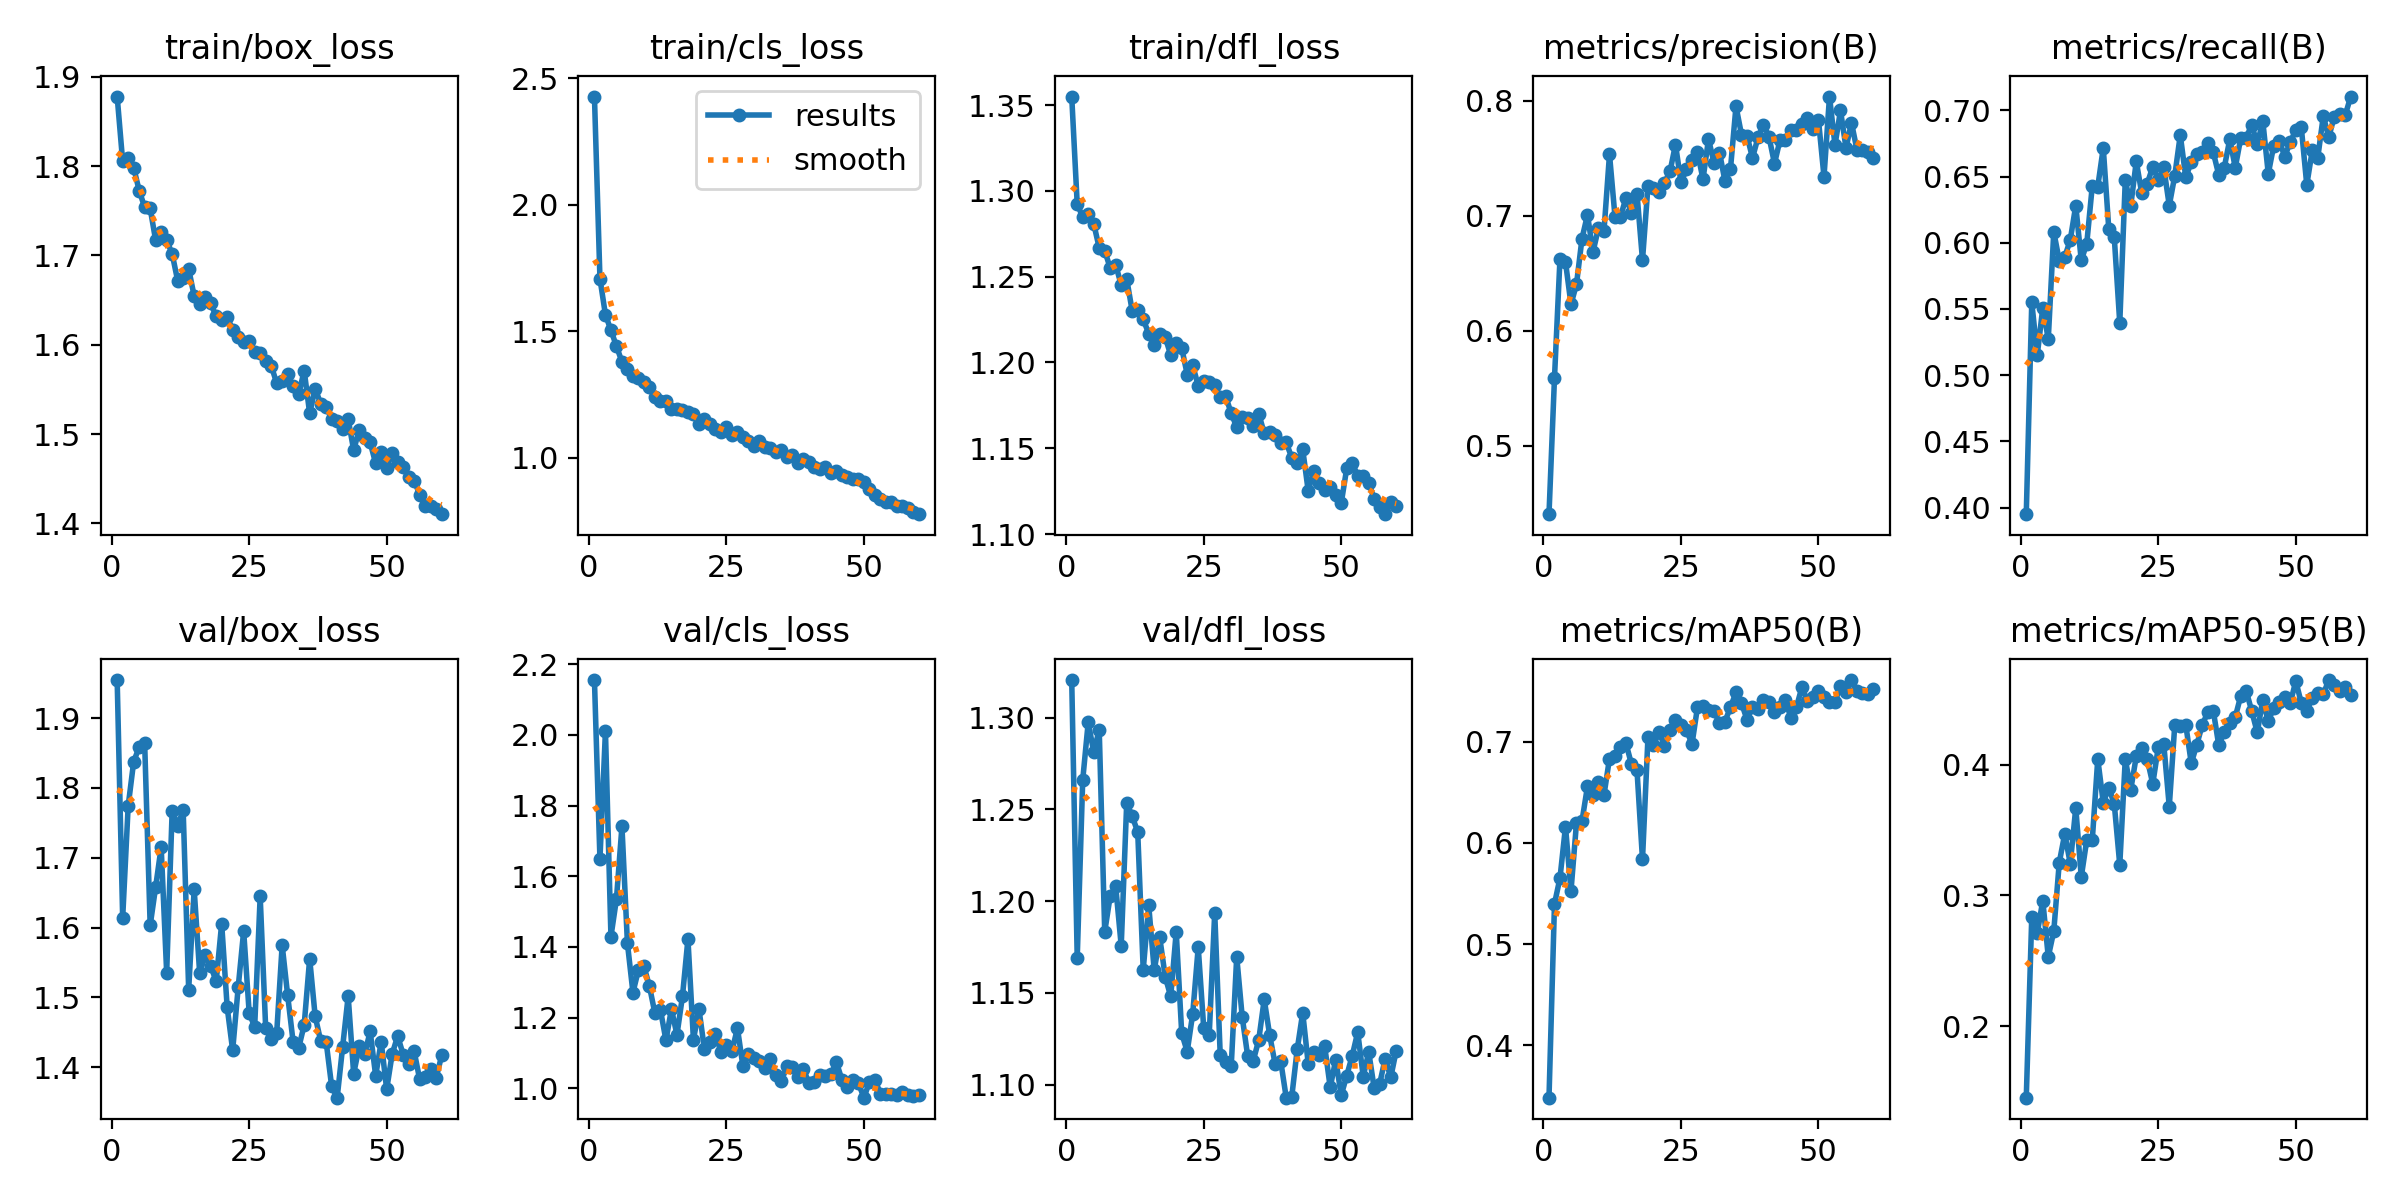

The table this chart was drawn from, first rows:
epoch, train/box_loss, train/cls_loss, train/dfl_loss, metrics/precision(B), metrics/recall(B), metrics/mAP50(B), metrics/mAP50-95(B), val/box_loss, val/cls_loss, val/dfl_loss, lr/pg0, lr/pg1, lr/pg2
1, 1.878, 2.428, 1.355, 0.4405, 0.395, 0.3484, 0.1455, 1.955, 2.155, 1.32, 0.0005517, 0.0005517, 0.0005517
2, 1.805, 1.709, 1.292, 0.5591, 0.555, 0.5398, 0.2837, 1.614, 1.648, 1.169, 0.001089, 0.001089, 0.001089
3, 1.809, 1.566, 1.285, 0.6628, 0.5153, 0.5653, 0.2713, 1.774, 2.011, 1.266, 0.001608, 0.001608, 0.001608
4, 1.798, 1.505, 1.286, 0.6598, 0.5508, 0.616, 0.2961, 1.838, 1.429, 1.297, 0.001584, 0.001584, 0.001584
5, 1.773, 1.442, 1.281, 0.623, 0.5273, 0.5526, 0.2531, 1.859, 1.535, 1.281, 0.001584, 0.001584, 0.001584
6, 1.754, 1.38, 1.267, 0.6405, 0.6082, 0.6197, 0.2727, 1.864, 1.741, 1.293, 0.001557, 0.001557, 0.001557
7, 1.753, 1.353, 1.265, 0.6802, 0.5865, 0.6215, 0.3252, 1.603, 1.41, 1.183, 0.00153, 0.00153, 0.00153
8, 1.717, 1.324, 1.255, 0.7008, 0.5893, 0.6559, 0.3471, 1.658, 1.271, 1.203, 0.001502, 0.001502, 0.001502
9, 1.726, 1.315, 1.257, 0.6685, 0.6022, 0.6474, 0.3243, 1.715, 1.335, 1.208, 0.001474, 0.001474, 0.001474
10, 1.717, 1.298, 1.245, 0.6895, 0.6281, 0.6602, 0.3669, 1.536, 1.345, 1.176, 0.001447, 0.001447, 0.001447
11, 1.702, 1.28, 1.249, 0.6869, 0.5867, 0.6473, 0.3141, 1.767, 1.289, 1.254, 0.001419, 0.001419, 0.001419
12, 1.672, 1.241, 1.23, 0.7534, 0.5994, 0.6832, 0.3425, 1.746, 1.212, 1.246, 0.001392, 0.001392, 0.001392
13, 1.675, 1.224, 1.231, 0.6992, 0.6429, 0.6852, 0.3423, 1.768, 1.222, 1.238, 0.001364, 0.001364, 0.001364
14, 1.685, 1.224, 1.225, 0.699, 0.6424, 0.6949, 0.4042, 1.511, 1.136, 1.163, 0.001337, 0.001337, 0.001337
15, 1.655, 1.193, 1.217, 0.7157, 0.6716, 0.6981, 0.3709, 1.655, 1.225, 1.198, 0.001309, 0.001309, 0.001309
16, 1.645, 1.193, 1.21, 0.7025, 0.6106, 0.6775, 0.3824, 1.535, 1.151, 1.162, 0.001282, 0.001282, 0.001282
17, 1.654, 1.189, 1.216, 0.7191, 0.6041, 0.6715, 0.37, 1.56, 1.26, 1.18, 0.001254, 0.001254, 0.001254
18, 1.646, 1.182, 1.215, 0.6614, 0.5393, 0.5836, 0.3234, 1.545, 1.422, 1.159, 0.001227, 0.001227, 0.001227
19, 1.632, 1.173, 1.204, 0.726, 0.6471, 0.7049, 0.4042, 1.523, 1.137, 1.148, 0.001199, 0.001199, 0.001199
20, 1.628, 1.135, 1.212, 0.7239, 0.6281, 0.6962, 0.3809, 1.606, 1.225, 1.183, 0.001172, 0.001172, 0.001172
21, 1.631, 1.154, 1.208, 0.7202, 0.6614, 0.7094, 0.4063, 1.486, 1.11, 1.128, 0.001144, 0.001144, 0.001144
22, 1.617, 1.134, 1.193, 0.7287, 0.6374, 0.6957, 0.4123, 1.424, 1.131, 1.118, 0.001117, 0.001117, 0.001117
23, 1.609, 1.116, 1.198, 0.7385, 0.6448, 0.7112, 0.404, 1.514, 1.153, 1.139, 0.001089, 0.001089, 0.001089
24, 1.603, 1.103, 1.187, 0.7619, 0.6573, 0.7209, 0.3853, 1.595, 1.103, 1.175, 0.001062, 0.001062, 0.001062
25, 1.604, 1.121, 1.189, 0.7289, 0.6475, 0.7162, 0.4133, 1.478, 1.121, 1.131, 0.001034, 0.001034, 0.001034
26, 1.592, 1.089, 1.189, 0.7404, 0.6569, 0.7112, 0.4157, 1.458, 1.105, 1.127, 0.001007, 0.001007, 0.001007
27, 1.591, 1.101, 1.187, 0.7482, 0.6281, 0.6975, 0.3679, 1.645, 1.17, 1.194, 0.0009794, 0.0009794, 0.0009794
28, 1.581, 1.081, 1.18, 0.7552, 0.6507, 0.734, 0.4303, 1.456, 1.062, 1.116, 0.0009519, 0.0009519, 0.0009519
29, 1.577, 1.067, 1.18, 0.7318, 0.6814, 0.7351, 0.4295, 1.44, 1.097, 1.113, 0.0009243, 0.0009243, 0.0009243
30, 1.557, 1.048, 1.17, 0.7666, 0.6494, 0.7314, 0.4304, 1.449, 1.086, 1.11, 0.0008969, 0.0008969, 0.0008969
31, 1.56, 1.067, 1.162, 0.7462, 0.661, 0.7301, 0.401, 1.575, 1.078, 1.17, 0.0008693, 0.0008693, 0.0008693
32, 1.567, 1.045, 1.168, 0.7549, 0.6667, 0.7182, 0.4152, 1.503, 1.057, 1.137, 0.0008418, 0.0008418, 0.0008418
33, 1.553, 1.041, 1.167, 0.7301, 0.6688, 0.7198, 0.4303, 1.435, 1.084, 1.115, 0.0008143, 0.0008143, 0.0008143
34, 1.544, 1.024, 1.163, 0.7409, 0.6753, 0.734, 0.44, 1.428, 1.038, 1.113, 0.0007868, 0.0007868, 0.0007868
35, 1.571, 1.032, 1.17, 0.7953, 0.6683, 0.7484, 0.4412, 1.46, 1.022, 1.124, 0.0007593, 0.0007593, 0.0007593
36, 1.523, 1.006, 1.159, 0.7705, 0.6512, 0.7379, 0.4148, 1.556, 1.062, 1.147, 0.0007318, 0.0007318, 0.0007318
37, 1.551, 1.011, 1.159, 0.7696, 0.6568, 0.7217, 0.4251, 1.473, 1.059, 1.127, 0.0007043, 0.0007043, 0.0007043
38, 1.534, 0.982, 1.158, 0.7503, 0.6782, 0.734, 0.4316, 1.438, 1.032, 1.111, 0.0006768, 0.0006768, 0.0006768
39, 1.53, 0.9953, 1.153, 0.7681, 0.6568, 0.7321, 0.4364, 1.436, 1.054, 1.113, 0.0006493, 0.0006493, 0.0006493
40, 1.517, 0.9846, 1.153, 0.7792, 0.6792, 0.7406, 0.4526, 1.373, 1.015, 1.093, 0.0006218, 0.0006218, 0.0006218
41, 1.515, 0.9647, 1.145, 0.7687, 0.6795, 0.7394, 0.4561, 1.356, 1.018, 1.093, 0.0005943, 0.0005943, 0.0005943
42, 1.505, 0.9562, 1.142, 0.7453, 0.6892, 0.7294, 0.4408, 1.429, 1.039, 1.119, 0.0005668, 0.0005668, 0.0005668
43, 1.517, 0.9625, 1.149, 0.7659, 0.6744, 0.7341, 0.4245, 1.502, 1.036, 1.139, 0.0005393, 0.0005393, 0.0005393
44, 1.482, 0.9388, 1.125, 0.7656, 0.6921, 0.7407, 0.4495, 1.391, 1.041, 1.111, 0.0005118, 0.0005118, 0.0005118
45, 1.505, 0.9488, 1.137, 0.7747, 0.6522, 0.7229, 0.4331, 1.43, 1.074, 1.118, 0.0004843, 0.0004843, 0.0004843
46, 1.496, 0.9328, 1.13, 0.7747, 0.6734, 0.7341, 0.4436, 1.419, 1.024, 1.116, 0.0004568, 0.0004568, 0.0004568
47, 1.491, 0.9257, 1.125, 0.7795, 0.677, 0.754, 0.4479, 1.451, 1.003, 1.121, 0.0004292, 0.0004292, 0.0004292
48, 1.467, 0.9162, 1.127, 0.7853, 0.6651, 0.7396, 0.4518, 1.388, 1.024, 1.099, 0.0004017, 0.0004017, 0.0004017
49, 1.48, 0.9188, 1.123, 0.7751, 0.6762, 0.744, 0.4468, 1.437, 1.014, 1.114, 0.0003742, 0.0003742, 0.0003742
50, 1.462, 0.9054, 1.118, 0.7832, 0.6849, 0.7495, 0.4639, 1.368, 0.9737, 1.094, 0.0003467, 0.0003467, 0.0003467
51, 1.479, 0.8769, 1.138, 0.734, 0.6873, 0.7437, 0.4472, 1.419, 1.018, 1.105, 0.0003192, 0.0003192, 0.0003192
52, 1.468, 0.8526, 1.141, 0.8037, 0.6437, 0.7389, 0.441, 1.445, 1.024, 1.116, 0.0002917, 0.0002917, 0.0002917
53, 1.463, 0.8385, 1.134, 0.7614, 0.6697, 0.7394, 0.4512, 1.418, 0.9847, 1.129, 0.0002642, 0.0002642, 0.0002642
54, 1.452, 0.8272, 1.134, 0.7916, 0.6642, 0.7544, 0.455, 1.404, 0.9839, 1.105, 0.0002367, 0.0002367, 0.0002367
55, 1.448, 0.8254, 1.13, 0.759, 0.6956, 0.7487, 0.4538, 1.423, 0.9854, 1.118, 0.0002092, 0.0002092, 0.0002092
56, 1.432, 0.8099, 1.12, 0.7808, 0.6799, 0.7607, 0.4646, 1.383, 0.9818, 1.098, 0.0001817, 0.0001817, 0.0001817
57, 1.42, 0.8102, 1.116, 0.7572, 0.6952, 0.7498, 0.4605, 1.386, 0.9889, 1.101, 0.0001542, 0.0001542, 0.0001542
58, 1.419, 0.8016, 1.112, 0.7576, 0.6975, 0.748, 0.4559, 1.398, 0.9814, 1.114, 0.0001267, 0.0001267, 0.0001267
59, 1.416, 0.7872, 1.119, 0.7553, 0.6966, 0.7467, 0.4593, 1.385, 0.9794, 1.104, 9.9187e-05, 9.9187e-05, 9.9187e-05
60, 1.41, 0.7779, 1.116, 0.7501, 0.7105, 0.7519, 0.4534, 1.417, 0.981, 1.119, 7.1681e-05, 7.1681e-05, 7.1681e-05
